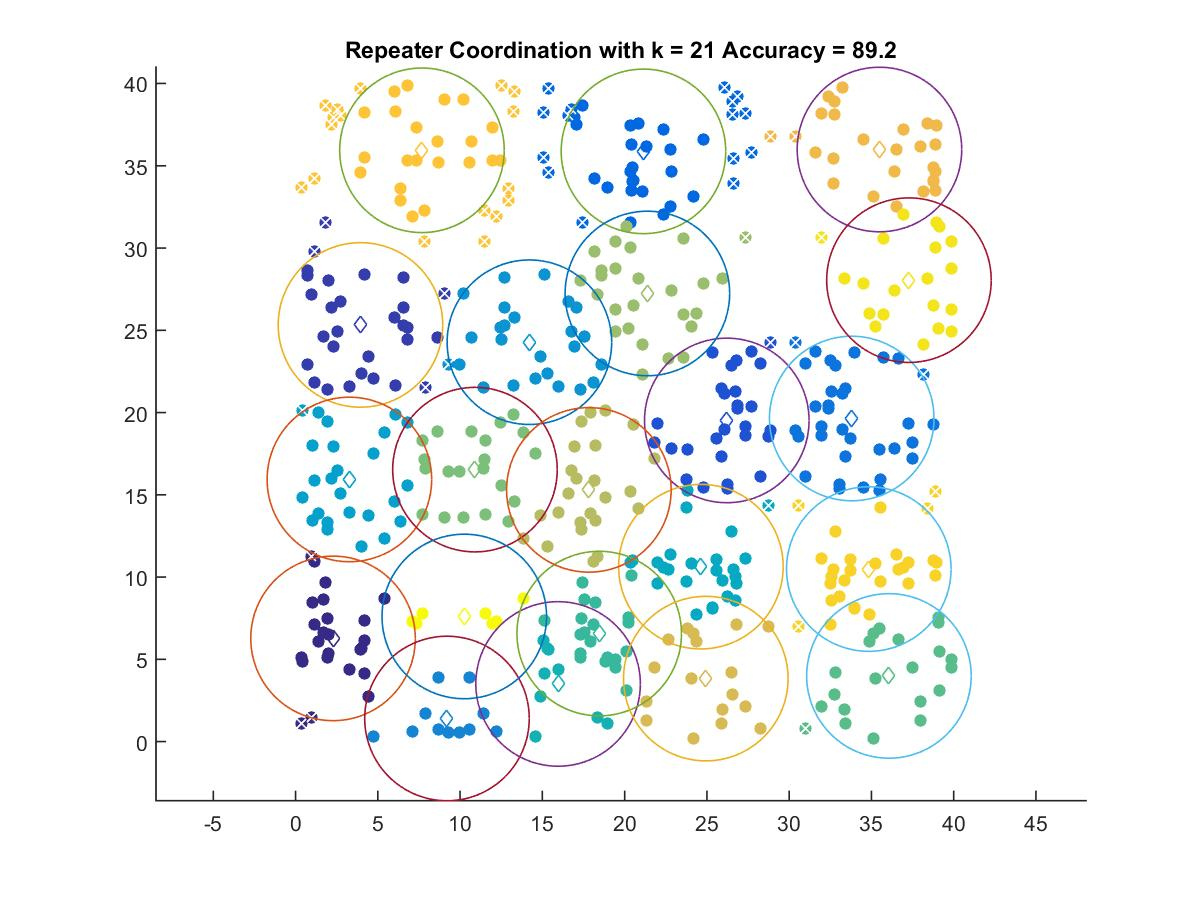

The table this chart was drawn from, first rows:
2.2768, 6.2721
3.944, 25.33
26.21, 19.52
21.14, 35.87
33.8, 19.64
9.202, 1.404
14.21, 24.27
3.271, 15.93
24.64, 10.63
15.96, 3.504
18.45, 6.566
36.06, 3.991
10.9, 16.53
21.38, 27.24
17.83, 15.3
24.93, 3.828
35.49, 35.99
7.681, 35.94
34.84, 10.49
37.28, 28.05
10.25, 7.606
